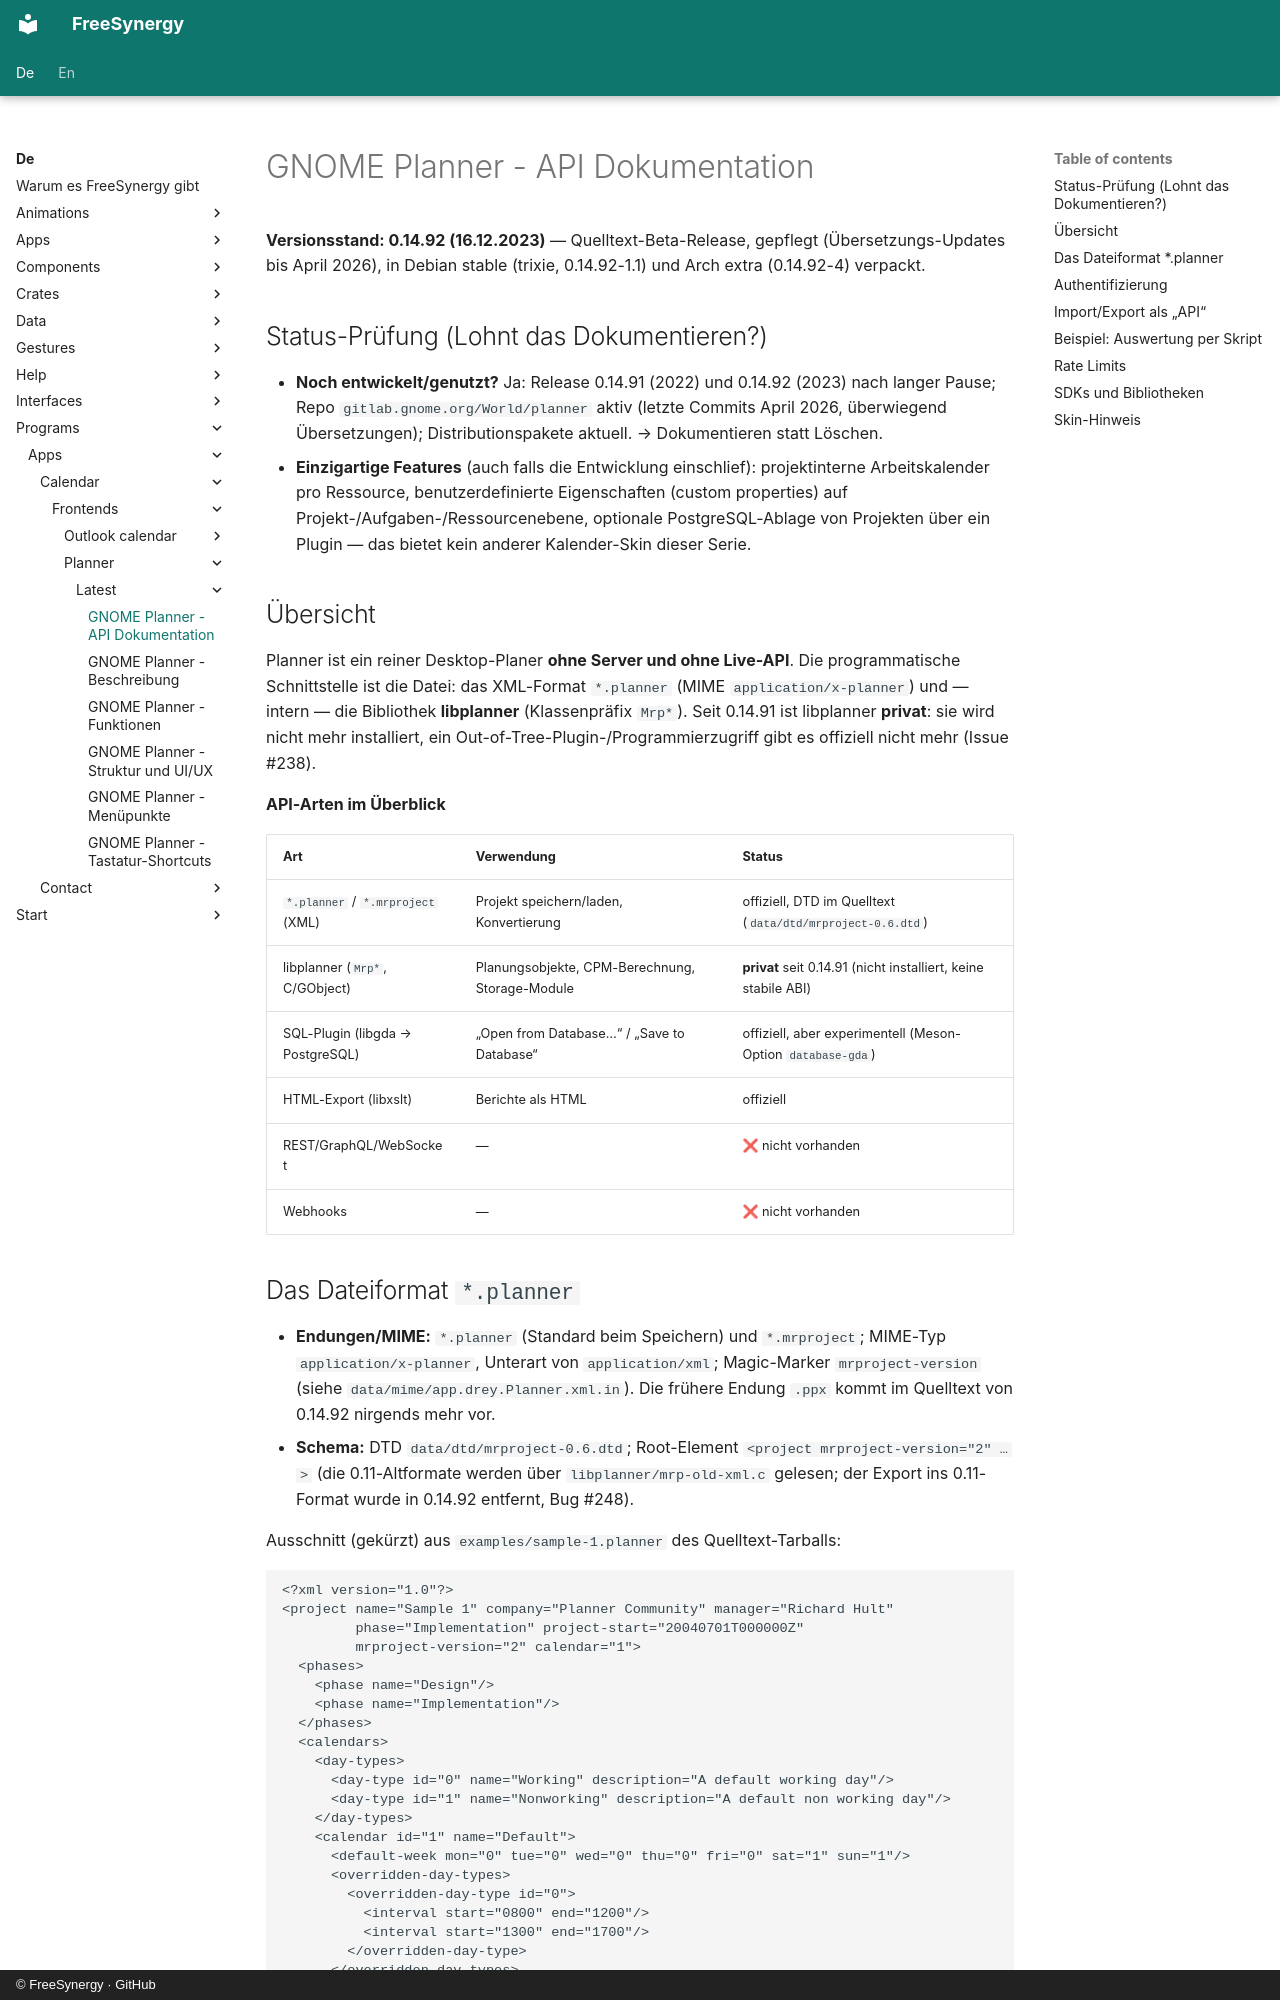

repository: FreeSynergy/fs-documentation · page: de/programs/apps/calendar/frontends/planner/latest/api/index.html · generator: mkdocs · copyright: © FreeSynergy · GitHub

# GNOME Planner - API Dokumentation

**Versionsstand: 0.14.92 (16.12.2023)** — Quelltext-Beta-Release, gepflegt (Übersetzungs-Updates bis April 2026), in Debian stable (trixie, 0.14.92-1.1) und Arch extra (0.14.92-4) verpackt.

## Status-Prüfung (Lohnt das Dokumentieren?)

- **Noch entwickelt/genutzt?** Ja: Release 0.14.91 (2022) und 0.14.92 (2023) nach langer Pause; Repo `gitlab.gnome.org/World/planner` aktiv (letzte Commits April 2026, überwiegend Übersetzungen); Distributionspakete aktuell. → Dokumentieren statt Löschen.
- **Einzigartige Features** (auch falls die Entwicklung einschlief): projektinterne Arbeitskalender pro Ressource, benutzerdefinierte Eigenschaften (custom properties) auf Projekt-/Aufgaben-/Ressourcenebene, optionale PostgreSQL-Ablage von Projekten über ein Plugin — das bietet kein anderer Kalender-Skin dieser Serie.

## Übersicht

Planner ist ein reiner Desktop-Planer **ohne Server und ohne Live-API**. Die programmatische Schnittstelle ist die Datei: das XML-Format `*.planner` (MIME `application/x-planner`) und — intern — die Bibliothek **libplanner** (Klassenpräfix `Mrp*`). Seit 0.14.91 ist libplanner **privat**: sie wird nicht mehr installiert, ein Out-of-Tree-Plugin-/Programmierzugriff gibt es offiziell nicht mehr (Issue #238).

**API-Arten im Überblick**

| Art | Verwendung | Status |
|-----|------------|--------|
| `*.planner` / `*.mrproject` (XML) | Projekt speichern/laden, Konvertierung | offiziell, DTD im Quelltext (`data/dtd/mrproject-0.6.dtd`) |
| libplanner (`Mrp*`, C/GObject) | Planungsobjekte, CPM-Berechnung, Storage-Module | **privat** seit 0.14.91 (nicht installiert, keine stabile ABI) |
| SQL-Plugin (libgda → PostgreSQL) | „Open from Database…“ / „Save to Database“ | offiziell, aber experimentell (Meson-Option `database-gda`) |
| HTML-Export (libxslt) | Berichte als HTML | offiziell |
| REST/GraphQL/WebSocket | — | ❌ nicht vorhanden |
| Webhooks | — | ❌ nicht vorhanden |
